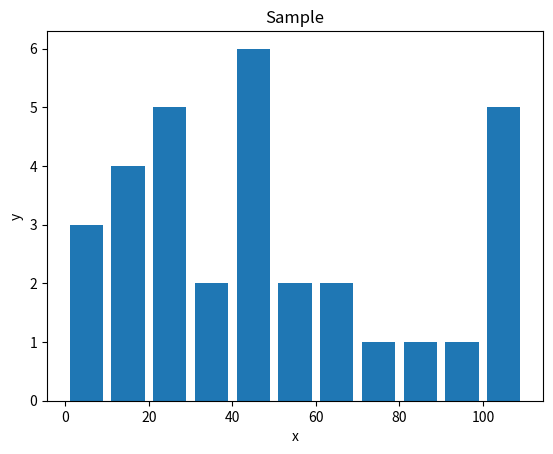

Reproduce this figure in Python.
import matplotlib.pyplot as plt

population_ages = [22,55,62,42,42,4,99,21,22,45,102,110,106,113,6,16,17,43,66,73,82,24,31,15,2,104,48,49,51,17,36,28,101]

# ids = [x for x in range(len(population_ages))]
# plt.bar(ids, population_ages)

bins = [0,10,20,30,40,50,60,70,80,90,100,110]
plt.hist(population_ages, bins, histtype='bar', rwidth=0.8)

plt.xlabel('x')
plt.ylabel('y')

plt.title('Sample')

plt.show()
